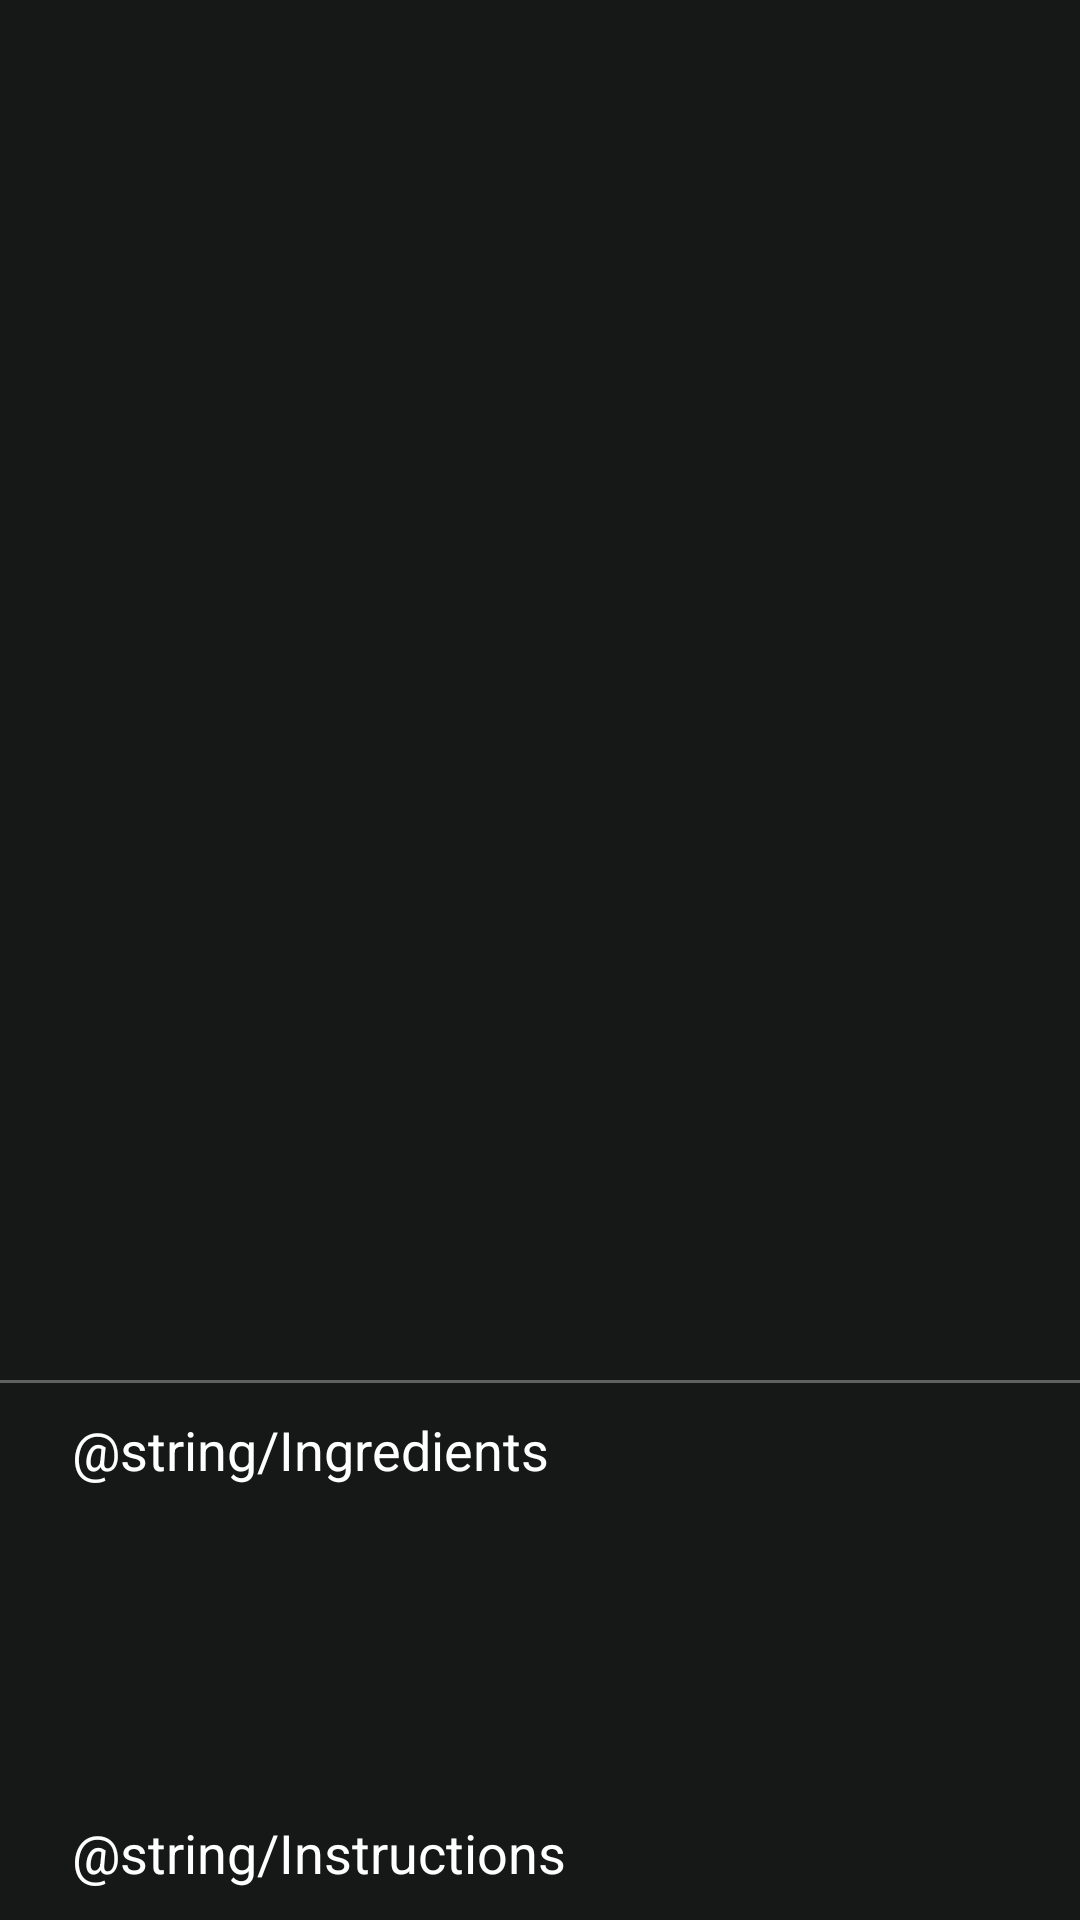

Layout XML and referenced resources for this Android screen:
<!-- AndroidManifest.xml: application theme Theme.Teste -->
<!-- res/layout/activity_tela_drink.xml -->
<?xml version="1.0" encoding="utf-8"?>
<LinearLayout xmlns:android="http://schemas.android.com/apk/res/android"
    xmlns:tools="http://schemas.android.com/tools"
    android:id="@+id/linearLayout"
    android:layout_width="match_parent"
    android:layout_height="match_parent"
    android:background="@color/fundo_darkbackground"
    android:orientation="vertical"
    tools:context=".TelaDrink">

    <androidx.appcompat.widget.Toolbar
        android:id="@+id/toolbar"
        android:layout_width="match_parent"
        android:layout_height="wrap_content"
        android:background="@color/fundo_darkbackground"
        android:theme="@style/ThemeOverlay.AppCompat.Dark" />

    <ImageView
        android:id="@+id/imagethumbactivity"
        android:layout_width="match_parent"
        android:layout_height="325dp"
        android:scaleType="fitXY" />

    <TextView
        android:id="@+id/nome"
        android:layout_width="match_parent"
        android:layout_height="wrap_content"
        android:layout_marginTop="10dp"
        android:paddingLeft="24dp"
        android:textColor="@color/white"
        android:textColorHighlight="@color/orange3_pallet1"
        android:textSize="24dp"
        android:textStyle="normal" />

    <TextView
        android:id="@+id/glasstype"
        android:layout_width="wrap_content"
        android:layout_height="wrap_content"
        android:layout_marginTop="2dp"
        android:paddingLeft="24dp"
        android:textColor="#AAAAAA"
        android:textSize="16dp"
        android:textStyle="italic"></TextView>

    <TextView
        android:id="@+id/line"
        style="?android:attr/listSeparatorTextViewStyle"
        android:layout_width="match_parent"
        android:layout_height="1dp"
        android:layout_marginTop="13dp"
        android:background="#626161"
        android:gravity="center" />

    <TextView
        android:id="@+id/Ingredients_Tittle"
        android:layout_width="match_parent"
        android:layout_height="wrap_content"
        android:layout_marginTop="10dp"
        android:paddingLeft="24dp"
        android:text="@string/Ingredients"
        android:textColor="@color/white"
        android:textColorHighlight="@color/orange3_pallet1"
        android:textSize="18dp"
        android:textStyle="normal" />


    <ListView
        android:id="@+id/lista"
        android:layout_width="match_parent"
        android:layout_height="100dp"
        android:paddingLeft="28dp"
        android:textColor="@color/white"
        android:textColorHighlight="@color/orange3_pallet1"
        android:textSize="13dp"
        android:textStyle="normal" />

    <TextView
        android:id="@+id/Instructions_Tittle"
        android:layout_width="match_parent"
        android:layout_height="wrap_content"
        android:layout_marginTop="10dp"
        android:paddingLeft="24dp"
        android:text="@string/Instructions"
        android:textColor="@color/white"
        android:textColorHighlight="@color/orange3_pallet1"
        android:textSize="18dp"
        android:textStyle="normal" />

    <TextView
        android:id="@+id/inst"
        android:layout_width="match_parent"
        android:layout_height="wrap_content"
        android:paddingLeft="28dp"
        android:textColor="@color/white"
        android:textColorHighlight="@color/orange3_pallet1"
        android:textSize="13dp"
        android:textStyle="normal"
        android:visibility="gone" />

</LinearLayout>
<!-- resources referenced by this layout -->
<resources>
  <color name="fundo_darkbackground">#161717</color>
  <color name="orange3_pallet1">#C9661F</color>
  <color name="white">#FFFFFFFF</color>
  <style name="Theme.Teste" parent="Theme.MaterialComponents.DayNight.DarkActionBar">
          
          <item name="colorPrimary">@color/purple_500</item>
          <item name="colorPrimaryVariant">@color/purple_700</item>
          <item name="colorOnPrimary">@color/white</item>
          
          <item name="colorSecondary">@color/teal_200</item>
          <item name="colorSecondaryVariant">@color/teal_700</item>
          <item name="colorOnSecondary">@color/black</item>
          
          <item name="android:statusBarColor" tools:targetApi="l">?attr/colorPrimaryVariant</item>
          
      </style>
  <color name="purple_500">#FF6200EE</color>
  <color name="purple_700">#FF3700B3</color>
  <color name="teal_200">#FF03DAC5</color>
  <color name="teal_700">#FF018786</color>
  <color name="black">#FF000000</color>
</resources>
